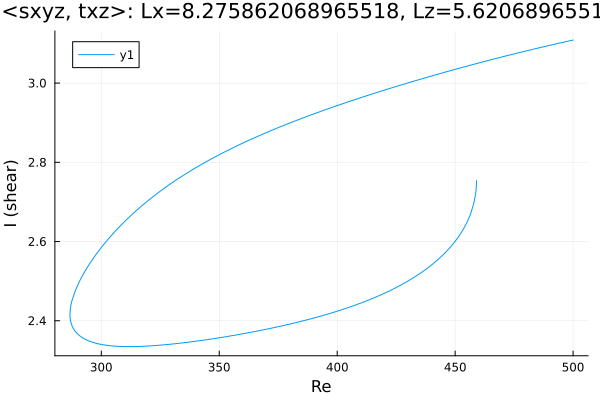

The table this chart was drawn from, first rows:
Re, shear
459, 2.754
459, 2.754
459, 2.753
459, 2.753
459, 2.752
459, 2.751
459, 2.749
459, 2.744
459, 2.74
458.9, 2.733
458.7, 2.719
457.9, 2.697
456.5, 2.669
455.1, 2.65
453.7, 2.634
452.3, 2.62
450.9, 2.607
449.5, 2.596
448, 2.586
446.6, 2.577
445.2, 2.568
443.8, 2.56
442.4, 2.553
441, 2.546
439.6, 2.539
438.1, 2.532
436.7, 2.526
435.3, 2.52
435, 2.519
433.5, 2.513
432.1, 2.508
430.7, 2.503
429.3, 2.498
427.9, 2.493
426.5, 2.489
425.1, 2.484
423.6, 2.48
422.2, 2.476
420.8, 2.472
419.4, 2.468
418, 2.464
416.6, 2.46
415.2, 2.457
413.7, 2.453
412.3, 2.45
410.9, 2.447
409.5, 2.444
408.1, 2.44
406.7, 2.437
405.3, 2.434
403.8, 2.432
402.4, 2.429
401, 2.426
399.6, 2.423
398.2, 2.421
396.8, 2.418
395.4, 2.416
393.9, 2.413
392.5, 2.411
391.1, 2.409
... 294 more rows
